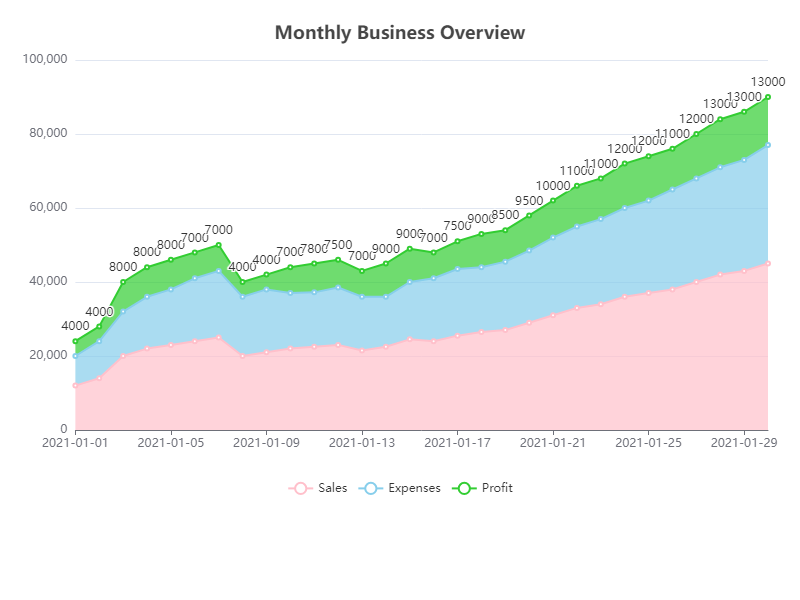

The data file committed next to this chart (first rows):
Date, Sales, Expenses, Profit
2021-01-01, 12000, 8000, 4000
2021-01-02, 14000, 10000, 4000
2021-01-03, 20000, 12000, 8000
2021-01-04, 22000, 14000, 8000
2021-01-05, 23000, 15000, 8000
2021-01-06, 24000, 17000, 7000
2021-01-07, 25000, 18000, 7000
2021-01-08, 20000, 16000, 4000
2021-01-09, 21000, 17000, 4000
2021-01-10, 22000, 15000, 7000
2021-01-11, 22500, 14700, 7800
2021-01-12, 23000, 15500, 7500
2021-01-13, 21500, 14500, 7000
2021-01-14, 22500, 13500, 9000
2021-01-15, 24500, 15500, 9000
2021-01-16, 24000, 17000, 7000
2021-01-17, 25500, 18000, 7500
2021-01-18, 26500, 17500, 9000
2021-01-19, 27000, 18500, 8500
2021-01-20, 29000, 19500, 9500
2021-01-21, 31000, 21000, 10000
2021-01-22, 33000, 22000, 11000
2021-01-23, 34000, 23000, 11000
2021-01-24, 36000, 24000, 12000
2021-01-25, 37000, 25000, 12000
2021-01-26, 38000, 27000, 11000
2021-01-27, 40000, 28000, 12000
2021-01-28, 42000, 29000, 13000
2021-01-29, 43000, 30000, 13000
2021-01-30, 45000, 32000, 13000
